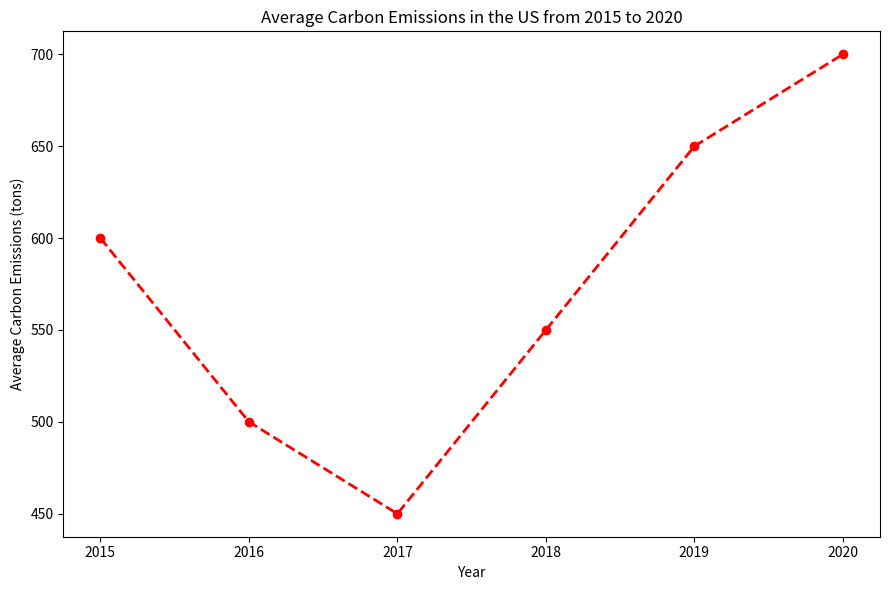

Source code (Python): (Note: this script raises an exception after producing the figure.)

import matplotlib.pyplot as plt
import pandas as pd

data = [[2015, 600], [2016, 500], [2017, 450], [2018, 550], [2019, 650], [2020, 700]]
df = pd.DataFrame(data, columns=['Year', 'Average Carbon Emissions (tons)'])

plt.figure(figsize=(9, 6))
plt.plot('Year', 'Average Carbon Emissions (tons)', data=df, marker='o', color='red', linestyle='dashed', linewidth=2)
plt.title('Average Carbon Emissions in the US from 2015 to 2020')
plt.xlabel('Year')
plt.ylabel('Average Carbon Emissions (tons)')
plt.xticks(df['Year'])
plt.tight_layout()
plt.savefig('line chart/png/174.png')
plt.clf()
